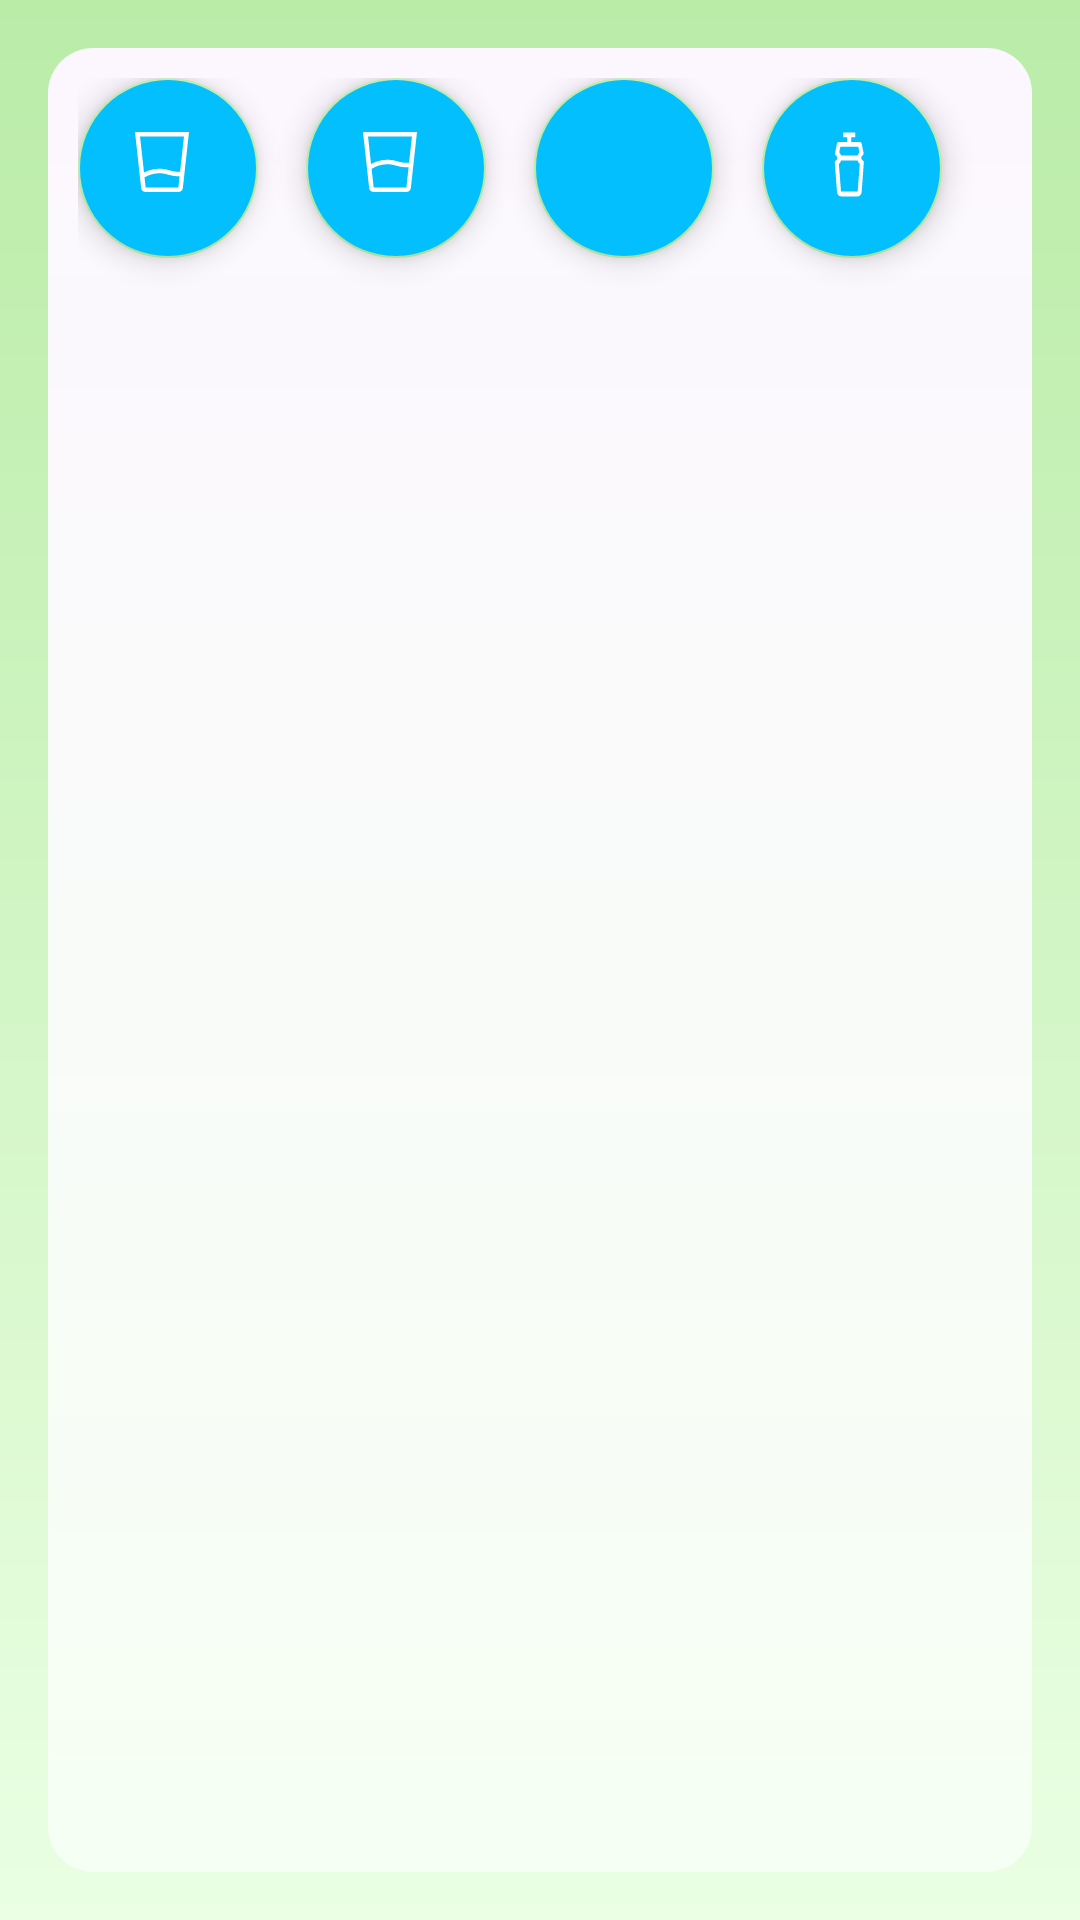

Produce the Android XML layout that renders to this screen, including the resource entries it uses.
<!-- AndroidManifest.xml: application theme Theme.ControlHelthApp -->
<!-- res/layout/fragment_add_water.xml -->
<?xml version="1.0" encoding="utf-8"?>
<androidx.constraintlayout.widget.ConstraintLayout xmlns:android="http://schemas.android.com/apk/res/android"
    android:layout_width="match_parent"
    android:layout_height="match_parent"
    xmlns:tools="http://schemas.android.com/tools"
    xmlns:app="http://schemas.android.com/apk/res-auto"
    tools:context=".AddWaterFragment"
    android:background="@drawable/fone">
    <androidx.constraintlayout.widget.ConstraintLayout
        android:layout_width="match_parent"
        android:layout_height="match_parent"
        android:layout_marginTop="16dp"
        android:layout_marginStart="16dp"
        android:layout_marginEnd="16dp"
        android:layout_marginBottom="16dp"
        android:background="@drawable/ugli_gplusv">
    <com.google.android.material.floatingactionbutton.FloatingActionButton
        android:id="@+id/water1"
        android:backgroundTint="#03BFFD"
        android:src="@drawable/water_loss_fill0_wght400_grad0_opsz48"
        android:layout_width="60dp"
        android:layout_height="60dp"
        app:layout_constraintStart_toStartOf="parent"
        app:layout_constraintTop_toTopOf="parent"/>
    <com.google.android.material.floatingactionbutton.FloatingActionButton
        android:id="@+id/water2"
        android:src="@drawable/water_medium_fill0_wght400_grad0_opsz48"
        android:layout_width="60dp"
        android:layout_height="60dp"
        android:backgroundTint="#03BFFD"
        app:layout_constraintStart_toEndOf="@id/water1"
        android:layout_marginStart="16dp"
        app:layout_constraintTop_toTopOf="parent"/>
    <com.google.android.material.floatingactionbutton.FloatingActionButton
        android:id="@+id/water3"
        android:src="@drawable/water_full_fill0_wght400_grad0_opsz48"
        android:layout_width="60dp"
        android:layout_height="60dp"
        android:backgroundTint="#03BFFD"
        android:layout_marginStart="16dp"
        app:layout_constraintStart_toEndOf="@id/water2"
        app:layout_constraintTop_toTopOf="parent"/>
    <com.google.android.material.floatingactionbutton.FloatingActionButton
        android:id="@+id/water4"
        android:src="@drawable/water_bottle_fill0_wght400_grad0_opsz48"
        android:layout_width="60dp"
        android:backgroundTint="#03BFFD"
        android:layout_height="60dp"
        app:layout_constraintTop_toTopOf="parent"
        android:layout_marginStart="16dp"
        app:layout_constraintStart_toEndOf="@id/water3"/>
    </androidx.constraintlayout.widget.ConstraintLayout>



</androidx.constraintlayout.widget.ConstraintLayout>
<!-- resources referenced by this layout -->
<resources>
  <!-- drawable fone (drawable) -->
  <?xml version="1.0" encoding="utf-8"?>
  <shape xmlns:android="http://schemas.android.com/apk/res/android"
      android:shape="rectangle"
      >
      <gradient
          android:angle="-90"
          android:endColor="#EAFFE3"
          android:startColor="#BAECA8"
          />
  
  
  </shape>
  <!-- drawable ugli_gplusv (drawable) -->
  <?xml version="1.0" encoding="utf-8"?>
  <shape xmlns:android="http://schemas.android.com/apk/res/android"
      android:shape="rectangle"
      >
  
      <corners android:radius="15dp" />
      <gradient
          android:angle="-90"
          android:endColor="#F6FFF3"
          android:startColor="#FCF7FF"
          />
      <padding
          android:bottom="10dp"
          android:left="10dp"
          android:right="10dp"
          android:top="10dp" />
  
  
  </shape>
  <!-- drawable water_bottle_fill0_wght400_grad0_opsz48 (drawable) -->
  <vector xmlns:android="http://schemas.android.com/apk/res/android"
      android:width="80dp"
      android:height="96dp"
      android:viewportWidth="900"
      android:viewportHeight="900">
    <path
        android:fillColor="#FF000000"
        android:pathData="M623,430L377,430q-5,14 -13.46,25.5Q355.08,467 343,475l32,345h250l32,-345q-12,-8 -20.5,-19.5T623,430ZM366,260l-17,69q9,8 16,18.5t11,22.5h248.58q4.65,-11.43 11.03,-21.71Q642,338 651,330l-17,-70L366,260ZM375,880q-23.35,0 -40.67,-16Q317,848 315,825l-33,-365q-1,-8.89 3.5,-16.44Q290,436 298,431l1,-1q8,-5 14,-12t6,-17q0,-9 -4,-17t-12,-12l-2,-1q-9,-5 -13,-14.5t-2,-19.5l28,-114q2,-10 10.25,-16.5T343,200h127v-60h-60v-60h180v60h-60v60h127q10.8,0 18.9,6.5Q684,213 686,223l27,112q2,10 -2,19.5T698,369l-2,1q-8,4 -12,12t-4,16.74q0,10.69 5.5,17.97Q691,424 699.68,428.63q8.68,4.63 13.5,12.5Q718,449 717,459l-32,366q-2.25,23.36 -19.5,39.18Q648.25,880 625,880L375,880ZM500,430ZM500,370Z"/>
  </vector>
  <!-- drawable water_loss_fill0_wght400_grad0_opsz48 (drawable) -->
  <vector xmlns:android="http://schemas.android.com/apk/res/android"
      android:width="48dp"
      android:height="48dp"
      android:viewportWidth="960"
      android:viewportHeight="960">
    <path
        android:fillColor="#FF000000"
        android:pathData="M444,630q-52,0 -102,14.5T247,685l15,135h436l17,-150h-18q-37,0 -68,-5.5T544,644q-25,-7 -49.5,-10.5T444,630ZM240,620q47,-24 98.96,-37T444,570q30,0 59.5,4t56.5,12q51.13,14 78.23,19 27.1,5 57.77,5h25l52,-470L187,140l53,480ZM262,880q-23.25,0 -40.5,-14.93Q204.25,850.14 202,827l-82,-747h720l-82,747q-2.25,23.14 -19.5,38.07Q721.25,880 698,880L262,880ZM444,820h253,-435 182Z"/>
  </vector>
  <!-- drawable water_medium_fill0_wght400_grad0_opsz48 (drawable) -->
  <vector xmlns:android="http://schemas.android.com/apk/res/android"
      android:width="48dp"
      android:height="48dp"
      android:viewportWidth="960"
      android:viewportHeight="960">
    <path
        android:fillColor="#FF000000"
        android:pathData="m235,572 l27.24,248L698,820l30,-270h-31q-37.25,0 -68.12,-5.5Q598,539 544,524q-25,-7 -49.5,-10.5T444,510q-56,0 -109.5,16T235,572ZM227,507q48,-27 104.5,-42T444,450q30,0 59.5,4t56.5,12q51.13,14 78.23,19 27.1,5 57.77,5h38l39,-350L187,140l40,367ZM262,880q-23.25,0 -40.5,-14.93Q204.25,850.14 202,827l-82,-747h720l-82,747q-2.25,23.14 -19.5,38.07Q721.25,880 698,880L262,880ZM262,820h435,-435Z"/>
  </vector>
  <style name="Theme.ControlHelthApp" parent="Theme.MaterialComponents.DayNight.DarkActionBar">
          
          <item name="colorPrimary">#BAECA8</item>
          <item name="colorPrimaryVariant">#92F7BC</item>
          <item name="colorOnPrimary">#FFFFFF</item>
          
          <item name="colorSecondary">#B9EBA7</item>
          <item name="colorSecondaryVariant">#9DE384</item>
          <item name="colorOnSecondary">#FFFFFF</item>
          
          <item name="android:statusBarColor">#5954A8</item>
          
      </style>
</resources>
